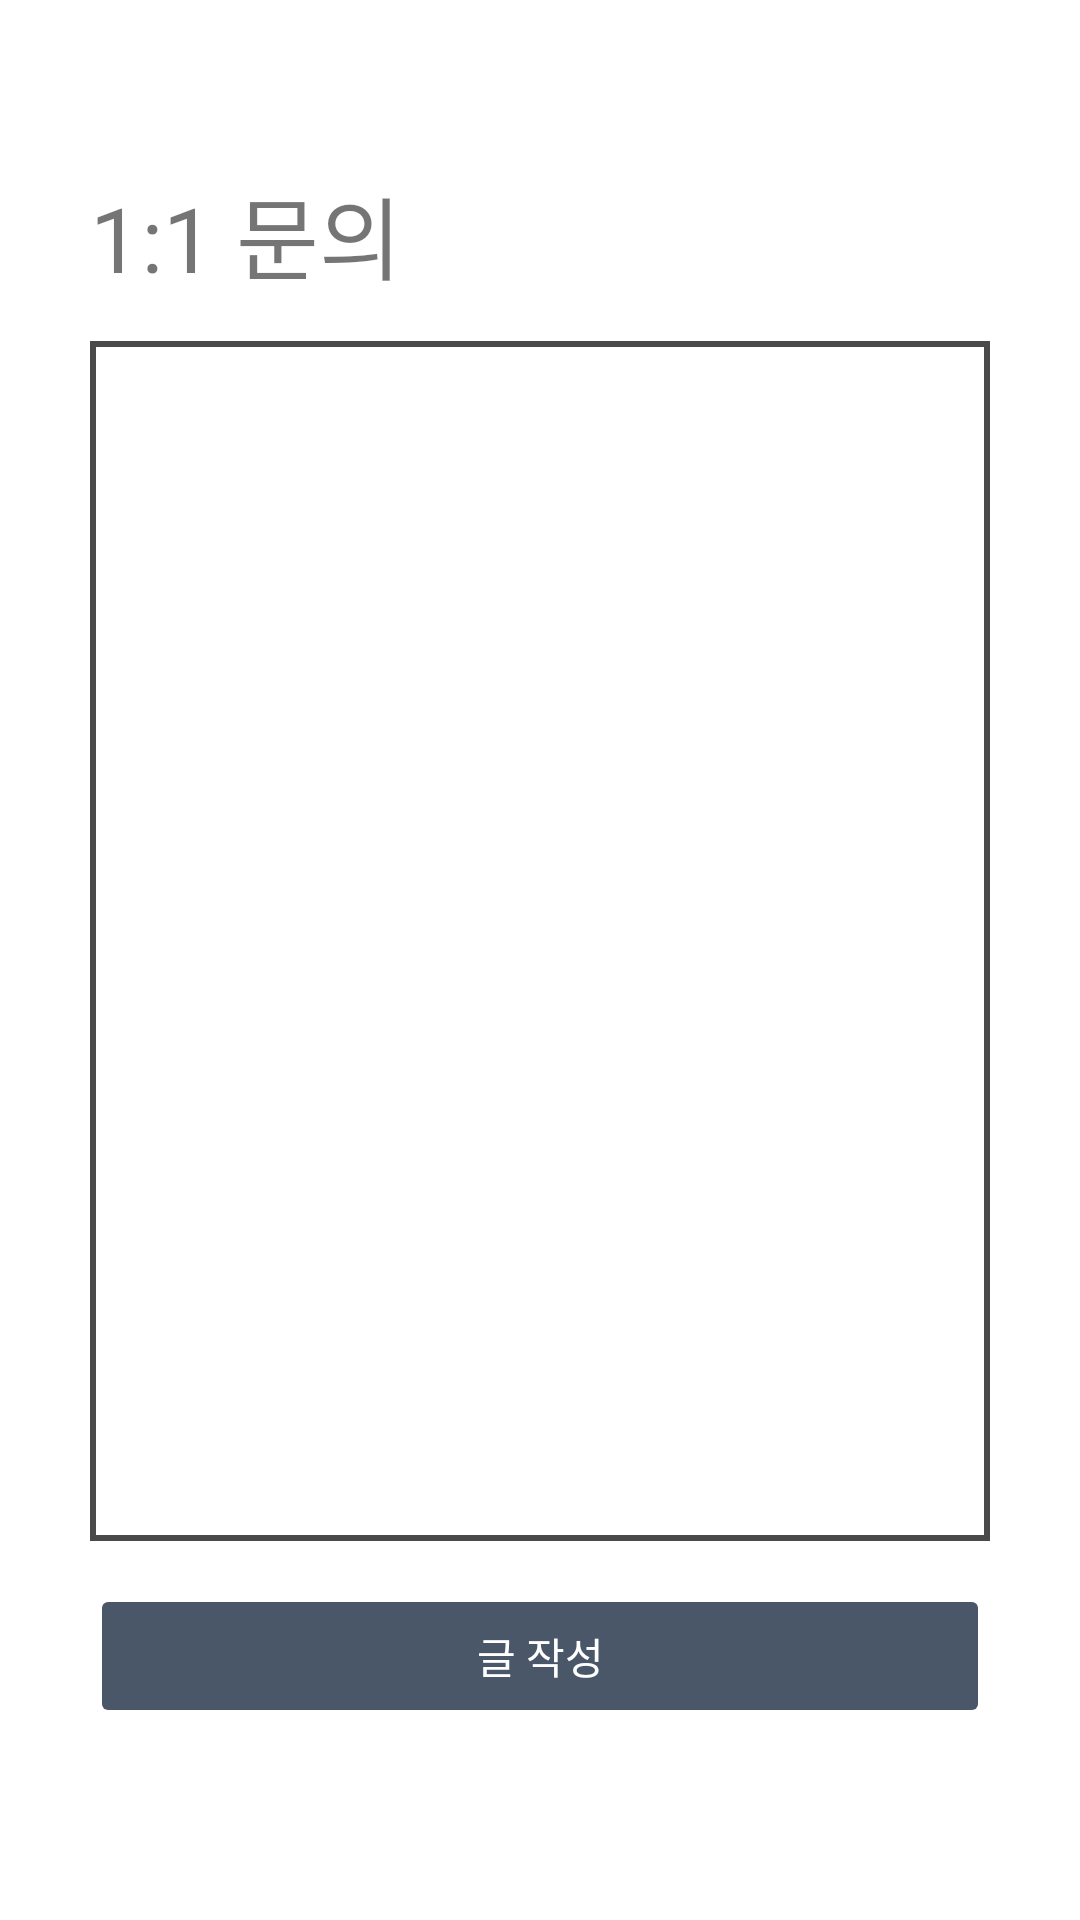

Write the Android layout XML for this screen, with the resource values it uses.
<!-- AndroidManifest.xml: application theme AppTheme -->
<!-- res/layout/fragment_ask.xml -->
<?xml version="1.0" encoding="utf-8"?>
<androidx.constraintlayout.widget.ConstraintLayout
        xmlns:android="http://schemas.android.com/apk/res/android"
        xmlns:app="http://schemas.android.com/apk/res-auto"
        xmlns:tools="http://schemas.android.com/tools"
        android:layout_width="match_parent"
        android:layout_height="match_parent"
        android:background="#ffffff"
        tools:context=".ask.AskFragment">

    <ImageButton
            android:id="@+id/btnBack"
            android:layout_width="20dp"
            android:layout_height="?attr/actionBarSize"
            android:scaleType="fitCenter"
            android:layout_marginLeft="10dp"
            app:layout_constraintTop_toTopOf="parent"
            app:layout_constraintStart_toStartOf="parent"
            android:background="@android:color/transparent"
            android:src="@drawable/left_arrow"/>

    <TextView
            android:id="@+id/title"
            android:layout_width="wrap_content"
            android:layout_height="wrap_content"
            android:text="1:1 문의"
            app:layout_constraintTop_toBottomOf="@+id/btnBack"
            app:layout_constraintStart_toEndOf="@+id/btnBack"
            android:textSize="@dimen/title_size"/>

    <ListView
            android:id="@+id/askBoard"
            android:stackFromBottom="true"
            android:layout_width="300sp"
            android:layout_height="400sp"
            app:layout_constraintStart_toStartOf="parent"
            app:layout_constraintEnd_toEndOf="parent"
            android:elevation="0sp"
            android:shadowColor="@android:color/transparent"
            android:background="@drawable/notice_board"
            app:layout_constraintTop_toBottomOf="@+id/title"
            app:layout_constraintBottom_toTopOf="@+id/btnNext"/>
    <Button
            android:id="@+id/btnNext"
            android:layout_width="300sp"
            android:layout_height="wrap_content"
            android:stateListAnimator="@null"
            android:backgroundTint="@color/btnColor"
            android:textColor="#ffffff"
            app:layout_constraintTop_toBottomOf="@+id/askBoard"
            app:layout_constraintBottom_toBottomOf="parent"
            app:layout_constraintStart_toStartOf="parent"
            app:layout_constraintEnd_toEndOf="parent"
            android:layout_marginBottom="@dimen/button_bottom_margin"
            android:text="글 작성" />
</androidx.constraintlayout.widget.ConstraintLayout>
<!-- resources referenced by this layout -->
<resources>
  <color name="btnColor">#495768</color>
  <dimen name="button_bottom_margin">50dp</dimen>
  <dimen name="title_size">30sp</dimen>
  <!-- drawable notice_board (drawable) -->
  <?xml version="1.0" encoding="utf-8"?>
  <layer-list xmlns:android="http://schemas.android.com/apk/res/android">
  
      <item>
          <shape
              android:shape="rectangle">
              <solid
                  android:color="#4A4A4A"/>
          </shape>
      </item>
  
      <item
          android:top="2dp"
          android:right="2dp"
          android:left="2dp"
          android:bottom="2dp">
          <shape
              android:shape="rectangle">
              <solid
                  android:color="#ffffff"/>
          </shape>
      </item>
  </layer-list>
  <style name="AppTheme" parent="Theme.AppCompat.Light.NoActionBar">
          
          <item name="colorPrimary">#BD1414</item>
          <item name="colorPrimaryDark">@color/colorPrimaryDark</item>
          <item name="colorAccent">#3C9FAC</item>
      </style>
  <color name="colorPrimaryDark">#171E45</color>
</resources>
